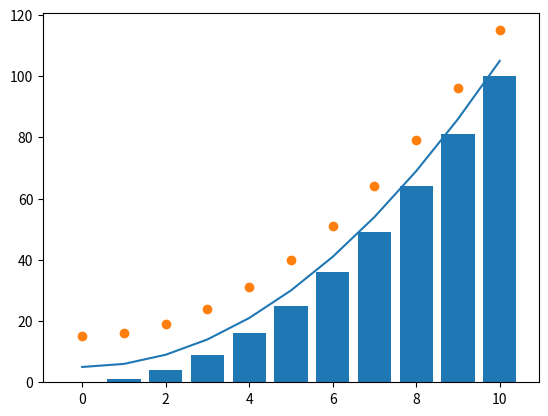

Python code for this plot:
import matplotlib.pyplot as plt  # very typical
# Mathplotlib library
# inspired by MATLAB
# https://matplotlib.org/3.3.2/contents.html
# https://realpython.com/python-matplotlib-guide/
# https://matplotlib.org/3.3.2/tutorials/index.html
# print("Making some images")
fig = plt.figure()

x = list(range(11))
y = [n**2 for n in x]
y2 = [n+5 for n in y]
y3 = [n+15 for n in y]
plt.bar(x, y)
plt.plot(x, y2)
plt.scatter(x, y3)

plt.show()
